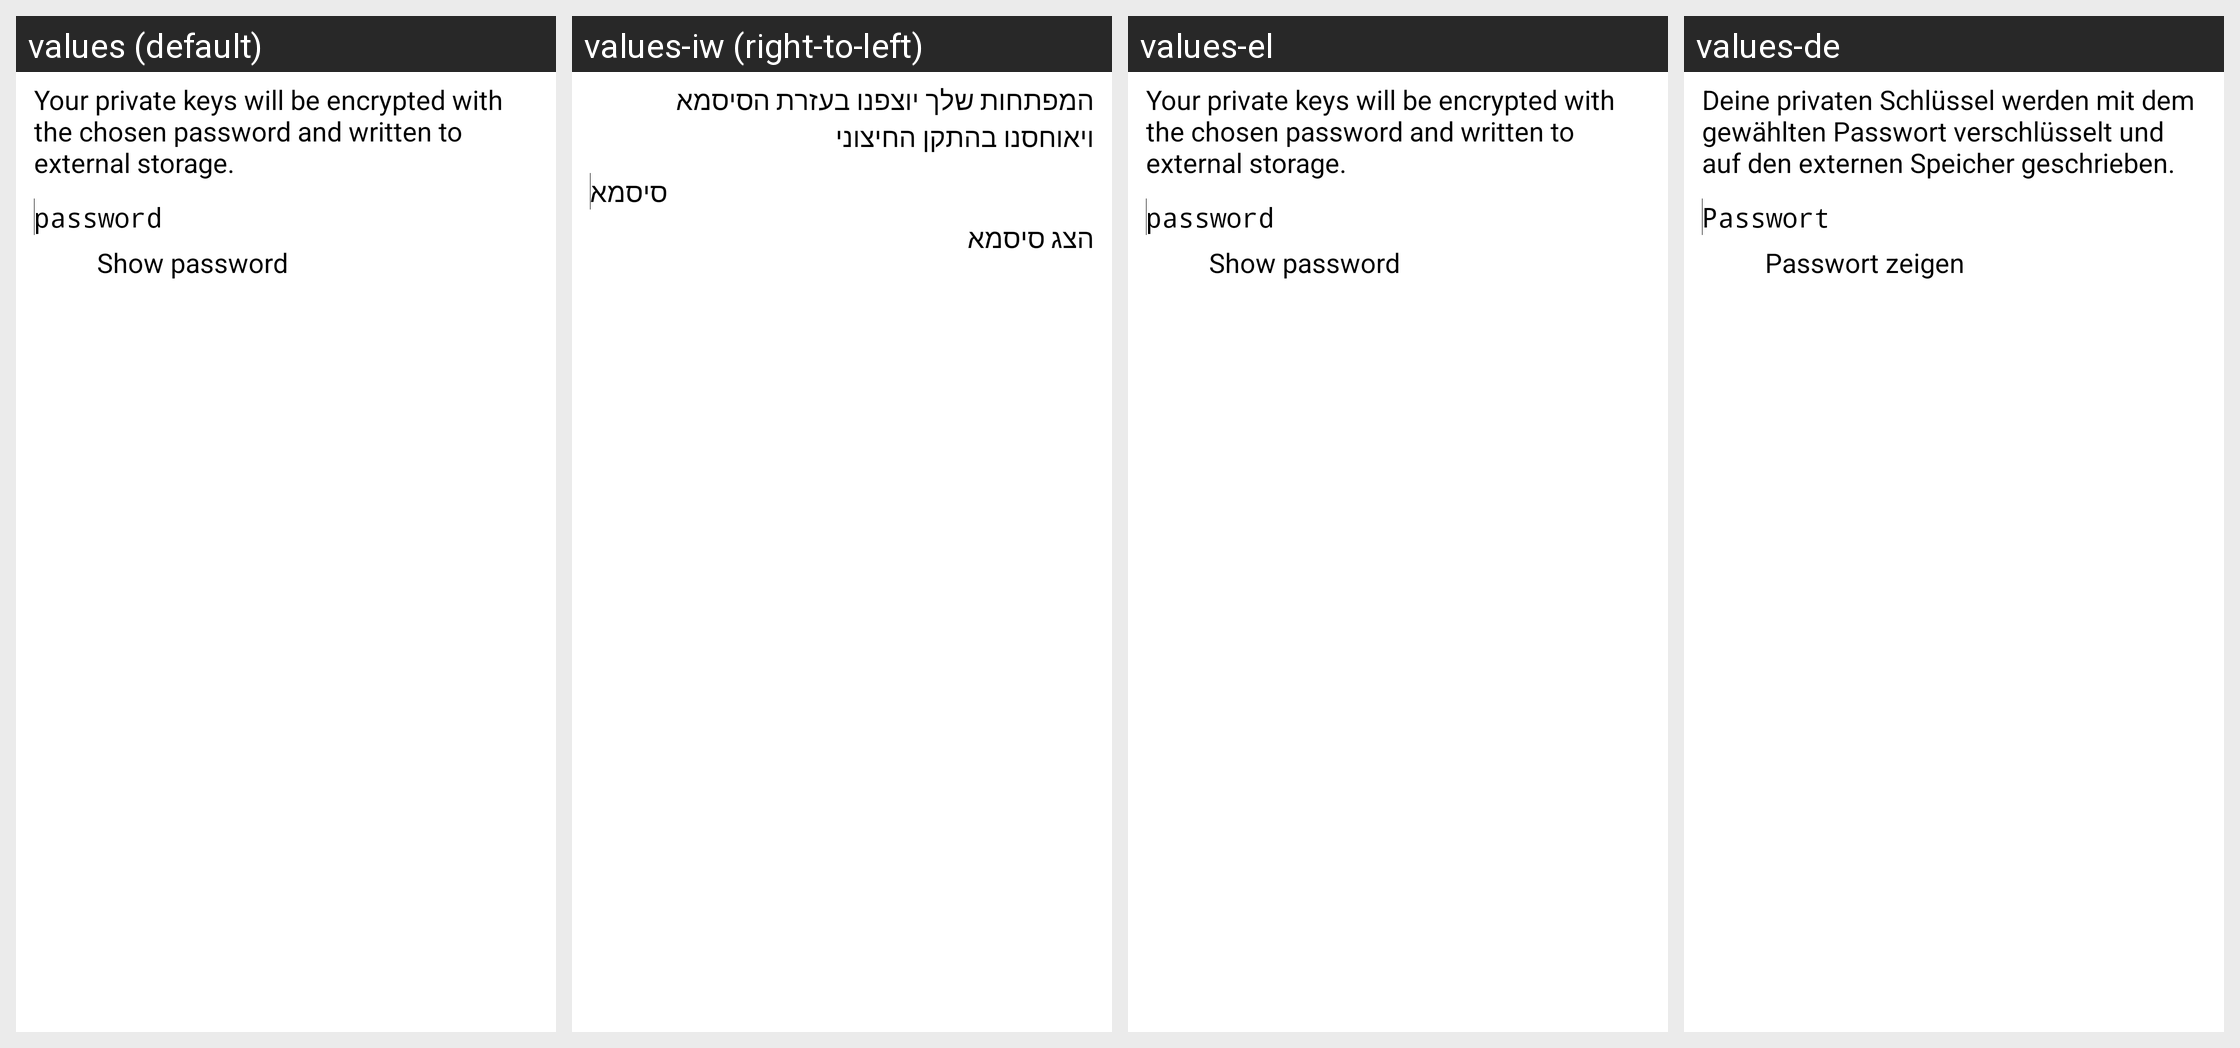

Translations of the strings shown on this Android screen, per locale in the grid:
Android screen res/layout/export_keys_dialog.xml rendered under 4 locales, left to right: values (default), values-iw (right-to-left), values-el, values-de. Device: Nexus 5 (rendered at 1080×1920; each locale shown at half size, 540×960, under a caption strip naming it); theme My.Theme.
Other locales in the repository, not shown: values-cs, values-es, values-fr, values-it, values-nl, values-pl, values-ru, values-sv, values-tr, values-zh.
Strings drawn on this screen, with the default value and each locale's value (text and hints the layout hard-codes, and strings that could not be matched under every locale, appear in the picture but are not listed):

export_keys_dialog_message
  values: Your private keys will be encrypted with the chosen password and written to external storage.
  values-iw: המפתחות שלך יוצפנו בעזרת הסיסמא ויאוחסנו בהתקן החיצוני
  values-el: Your private keys will be encrypted with the chosen password and written to external storage.  [not translated; the default value is used]
  values-de: Deine privaten Schlüssel werden mit dem gewählten Passwort verschlüsselt und auf den externen Speicher geschrieben.

import_export_keys_dialog_password
  values: password
  values-iw: סיסמא
  values-el: password  [not translated; the default value is used]
  values-de: Passwort

import_export_keys_dialog_show
  values: Show password
  values-iw: הצג סיסמא
  values-el: Show password  [not translated; the default value is used]
  values-de: Passwort zeigen
